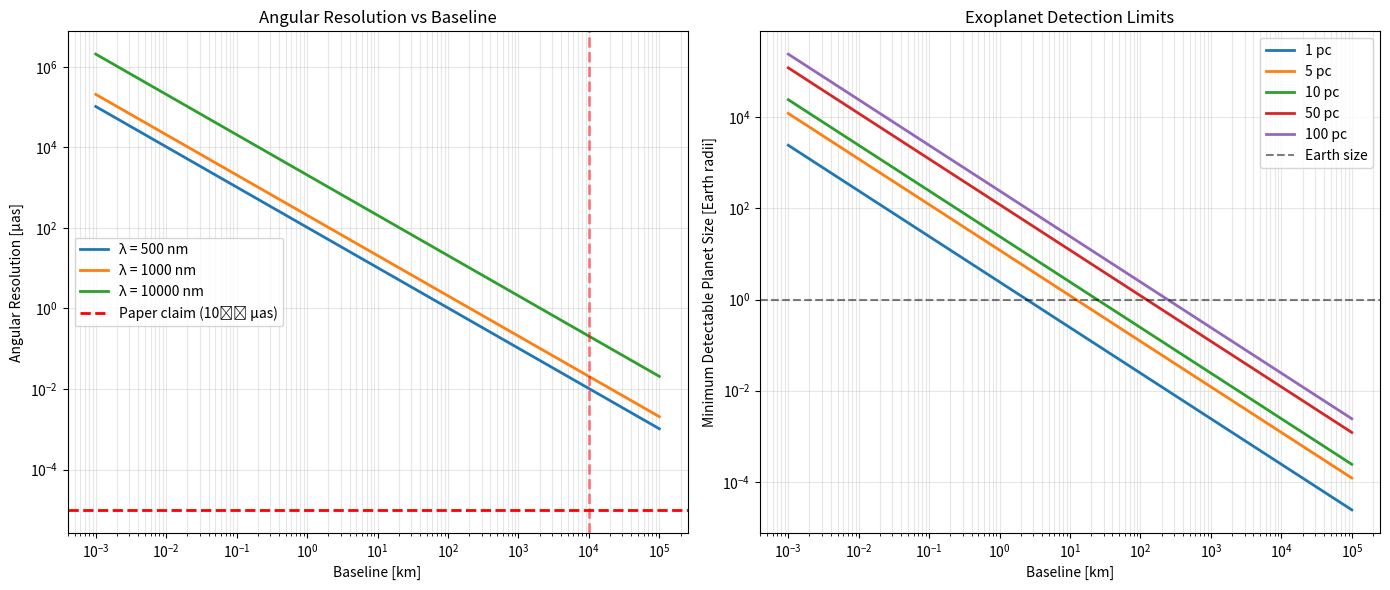

Python code for this plot:
# interferometry/angular_resolution.py
# git pat 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
import numpy as np
import matplotlib
matplotlib.use('Agg')
import scipy.constants as const
from typing import Tuple, List, Optional
from dataclasses import dataclass


@dataclass
class ResolutionMetrics:
    """Angular resolution metrics"""
    wavelength: float  # [m]
    baseline_length: float  # [m]
    angular_resolution_rad: float  # [rad]
    angular_resolution_arcsec: float  # [arcsec]
    angular_resolution_microarcsec: float  # [μas]
    diffraction_limit: float  # [rad]
    improvement_over_single_aperture: float  # dimensionless


class AngularResolutionCalculator:
    """
    Calculate angular resolution for interferometric systems

    Key relation: θ_min ≈ λ/D

    For trans-Planckian baselines (D = 10⁴ km), achieves
    θ ~ 10⁻⁵ microarcseconds at λ = 500 nm
    """

    def __init__(self, wavelength: float):
        """
        Args:
            wavelength: Observation wavelength [m]
        """
        self.lambda_ = wavelength
        self.k = 2 * np.pi / wavelength

    def rayleigh_criterion(self, baseline: float) -> float:
        """
        Rayleigh criterion for angular resolution

        θ = 1.22 λ/D (for circular aperture)
        θ = λ/D (for interferometer baseline)

        Args:
            baseline: Baseline length [m]

        Returns:
            Angular resolution [rad]
        """
        return self.lambda_ / baseline

    def angular_resolution_arcsec(self, baseline: float) -> float:
        """
        Angular resolution in arcseconds

        Args:
            baseline: Baseline length [m]

        Returns:
            Angular resolution [arcsec]
        """
        theta_rad = self.rayleigh_criterion(baseline)
        return theta_rad * (180 * 3600 / np.pi)

    def angular_resolution_microarcsec(self, baseline: float) -> float:
        """
        Angular resolution in microarcseconds

        Args:
            baseline: Baseline length [m]

        Returns:
            Angular resolution [μas]
        """
        return self.angular_resolution_arcsec(baseline) * 1e6

    def calculate_metrics(self,
                         baseline: float,
                         aperture_diameter: float = 1.0) -> ResolutionMetrics:
        """
        Calculate complete resolution metrics

        Args:
            baseline: Interferometer baseline [m]
            aperture_diameter: Single aperture diameter [m]

        Returns:
            ResolutionMetrics
        """
        # Interferometric resolution
        theta_rad = self.rayleigh_criterion(baseline)
        theta_arcsec = self.angular_resolution_arcsec(baseline)
        theta_microarcsec = self.angular_resolution_microarcsec(baseline)

        # Single aperture diffraction limit
        theta_diffraction = self.rayleigh_criterion(aperture_diameter)

        # Improvement factor
        improvement = theta_diffraction / theta_rad

        return ResolutionMetrics(
            wavelength=self.lambda_,
            baseline_length=baseline,
            angular_resolution_rad=theta_rad,
            angular_resolution_arcsec=theta_arcsec,
            angular_resolution_microarcsec=theta_microarcsec,
            diffraction_limit=theta_diffraction,
            improvement_over_single_aperture=improvement
        )

    def spatial_resolution_at_distance(self,
                                      baseline: float,
                                      distance: float) -> float:
        """
        Calculate spatial resolution at given distance

        Δx = θ × d

        Args:
            baseline: Baseline length [m]
            distance: Distance to target [m]

        Returns:
            Spatial resolution [m]
        """
        theta = self.rayleigh_criterion(baseline)
        return theta * distance

    def exoplanet_imaging_capability(self,
                                    baseline: float,
                                    planet_distance_pc: float,
                                    planet_radius_earth: float = 1.0) -> dict:
        """
        Assess capability to image exoplanet

        Args:
            baseline: Baseline length [m]
            planet_distance_pc: Distance to planet [parsec]
            planet_radius_earth: Planet radius [Earth radii]

        Returns:
            Dictionary with imaging metrics
        """
        # Convert to SI units
        pc_to_m = 3.086e16
        R_earth = 6.371e6  # m

        distance = planet_distance_pc * pc_to_m
        planet_radius = planet_radius_earth * R_earth

        # Angular size of planet
        theta_planet = planet_radius / distance

        # Resolution
        theta_resolution = self.rayleigh_criterion(baseline)

        # Spatial resolution at planet
        spatial_res = self.spatial_resolution_at_distance(baseline, distance)

        # Number of resolution elements across planet
        resolution_elements = planet_radius / spatial_res

        # Can we resolve it?
        resolvable = theta_planet > theta_resolution

        # Can we image surface features?
        # Need ~10 resolution elements for meaningful imaging
        imageable = resolution_elements > 10

        return {
            'planet_distance_pc': planet_distance_pc,
            'planet_distance_m': distance,
            'planet_radius_m': planet_radius,
            'planet_angular_size_rad': theta_planet,
            'planet_angular_size_microarcsec': theta_planet * (180*3600/np.pi) * 1e6,
            'resolution_rad': theta_resolution,
            'resolution_microarcsec': theta_resolution * (180*3600/np.pi) * 1e6,
            'spatial_resolution_m': spatial_res,
            'spatial_resolution_km': spatial_res / 1e3,
            'resolution_elements_across_planet': resolution_elements,
            'resolvable': resolvable,
            'imageable': imageable
        }

    def uv_coverage_resolution(self,
                              baselines: List[np.ndarray],
                              source_declination: float = 0.0) -> dict:
        """
        Calculate resolution from UV coverage

        Args:
            baselines: List of baseline vectors [m]
            source_declination: Source declination [rad]

        Returns:
            Dictionary with UV coverage metrics
        """
        # Convert baselines to UV coordinates
        u_coords = []
        v_coords = []

        for baseline in baselines:
            # Project baseline onto UV plane
            # u = baseline · east / λ
            # v = baseline · north / λ
            u = baseline[0] / self.lambda_
            v = baseline[1] / self.lambda_
            u_coords.append(u)
            v_coords.append(v)

        u_coords = np.array(u_coords)
        v_coords = np.array(v_coords)

        # Maximum baseline in UV plane
        uv_max = np.max(np.sqrt(u_coords**2 + v_coords**2))

        # Angular resolution from UV coverage
        theta_u = 1.0 / (2 * uv_max)  # radians

        # UV coverage area (proxy for image quality)
        # Use convex hull area
        from scipy.spatial import ConvexHull
        try:
            points = np.column_stack([u_coords, v_coords])
            hull = ConvexHull(points)
            uv_area = hull.volume  # In 2D, volume = area
        except:
            uv_area = 0.0

        return {
            'num_baselines': len(baselines),
            'u_coords': u_coords,
            'v_coords': v_coords,
            'max_uv_distance': uv_max,
            'angular_resolution_rad': theta_u,
            'angular_resolution_microarcsec': theta_u * (180*3600/np.pi) * 1e6,
            'uv_coverage_area': uv_area
        }


class TransPlanckianResolutionValidator:
    """
    Validate trans-Planckian baseline resolution claims

    Paper claims: θ ~ 10⁻⁵ μas with D = 10⁴ km at λ = 500 nm
    """

    def __init__(self):
        pass

    def validate_paper_claim(self,
                            wavelength: float = 500e-9,
                            baseline: float = 1e7) -> dict:
        """
        Validate paper's resolution claim

        Args:
            wavelength: Wavelength [m] (default 500 nm)
            baseline: Baseline [m] (default 10⁴ km)

        Returns:
            Validation dictionary
        """
        calc = AngularResolutionCalculator(wavelength)
        metrics = calc.calculate_metrics(baseline)

        # Paper claim
        paper_claim_microarcsec = 1e-5  # 10⁻⁵ μas

        # Calculated value
        calculated_microarcsec = metrics.angular_resolution_microarcsec

        # Comparison
        ratio = calculated_microarcsec / paper_claim_microarcsec
        agreement = 0.5 < ratio < 2.0  # Within factor of 2

        return {
            'wavelength_nm': wavelength * 1e9,
            'baseline_km': baseline / 1e3,
            'paper_claim_microarcsec': paper_claim_microarcsec,
            'calculated_microarcsec': calculated_microarcsec,
            'ratio': ratio,
            'agreement': agreement,
            'metrics': metrics
        }

    def compare_with_existing_instruments(self,
                                         wavelength: float = 500e-9,
                                         baseline: float = 1e7) -> dict:
        """
        Compare with existing interferometers

        Args:
            wavelength: Wavelength [m]
            baseline: Baseline [m]

        Returns:
            Comparison dictionary
        """
        calc = AngularResolutionCalculator(wavelength)

        # Trans-Planckian categorical interferometer
        trans_planckian = calc.calculate_metrics(baseline)

        # Existing instruments
        instruments = {
            'HST': calc.calculate_metrics(2.4),  # Hubble
            'VLT': calc.calculate_metrics(8.0),  # Very Large Telescope
            'VLTI': calc.calculate_metrics(200),  # VLT Interferometer
            'EHT': calc.calculate_metrics(1e7),  # Event Horizon Telescope (Earth diameter)
            'JWST': calc.calculate_metrics(6.5),  # James Webb
        }

        # Improvement factors
        improvements = {}
        for name, metrics in instruments.items():
            improvements[name] = metrics.angular_resolution_rad / trans_planckian.angular_resolution_rad

        return {
            'trans_planckian_resolution_microarcsec': trans_planckian.angular_resolution_microarcsec,
            'instrument_resolutions': {
                name: metrics.angular_resolution_microarcsec
                for name, metrics in instruments.items()
            },
            'improvement_factors': improvements
        }

    def exoplanet_survey_capability(self,
                                   baseline: float = 1e7,
                                   wavelength: float = 500e-9) -> dict:
        """
        Assess exoplanet imaging survey capability

        Args:
            baseline: Baseline [m]
            wavelength: Wavelength [m]

        Returns:
            Survey capability dictionary
        """
        calc = AngularResolutionCalculator(wavelength)

        # Test various scenarios
        scenarios = {
            'Earth_at_10pc': (10, 1.0),  # Earth-like at 10 parsec
            'Earth_at_100pc': (100, 1.0),
            'Jupiter_at_10pc': (10, 11.2),  # Jupiter-like
            'Super_Earth_at_5pc': (5, 2.0),
            'Hot_Jupiter_at_50pc': (50, 15.0)
        }

        results = {}
        for name, (distance_pc, radius_earth) in scenarios.items():
            capability = calc.exoplanet_imaging_capability(
                baseline, distance_pc, radius_earth
            )
            results[name] = capability

        # Summary statistics
        num_resolvable = sum(1 for r in results.values() if r['resolvable'])
        num_imageable = sum(1 for r in results.values() if r['imageable'])

        return {
            'baseline_km': baseline / 1e3,
            'wavelength_nm': wavelength * 1e9,
            'scenarios': results,
            'num_scenarios': len(scenarios),
            'num_resolvable': num_resolvable,
            'num_imageable': num_imageable,
            'success_rate_resolve': num_resolvable / len(scenarios),
            'success_rate_image': num_imageable / len(scenarios)
        }


# Example usage
if __name__ == "__main__":
    import matplotlib.pyplot as plt

    print("=" * 60)
    print("ANGULAR RESOLUTION VALIDATION")
    print("=" * 60)

    # ===== VALIDATE PAPER CLAIM =====
    print("\n" + "-" * 60)
    print("PAPER CLAIM VALIDATION")
    print("-" * 60)

    validator = TransPlanckianResolutionValidator()
    validation = validator.validate_paper_claim()

    print(f"\nConfiguration:")
    print(f"  Wavelength: {validation['wavelength_nm']:.0f} nm")
    print(f"  Baseline: {validation['baseline_km']:.0f} km")

    print(f"\nResolution:")
    print(f"  Paper claim: {validation['paper_claim_microarcsec']:.2e} μas")
    print(f"  Calculated: {validation['calculated_microarcsec']:.2e} μas")
    print(f"  Ratio: {validation['ratio']:.2f}")
    print(f"  Agreement: {validation['agreement']}")

    metrics = validation['metrics']
    print(f"\nDetailed Metrics:")
    print(f"  θ = {metrics.angular_resolution_rad:.2e} rad")
    print(f"  θ = {metrics.angular_resolution_arcsec:.2e} arcsec")
    print(f"  θ = {metrics.angular_resolution_microarcsec:.2e} μas")

    # ===== COMPARE WITH EXISTING INSTRUMENTS =====
    print("\n" + "-" * 60)
    print("COMPARISON WITH EXISTING INSTRUMENTS")
    print("-" * 60)

    comparison = validator.compare_with_existing_instruments()

    print(f"\nTrans-Planckian resolution: {comparison['trans_planckian_resolution_microarcsec']:.2e} μas")
    print(f"\nExisting instruments:")
    for name, res in comparison['instrument_resolutions'].items():
        improvement = comparison['improvement_factors'][name]
        print(f"  {name:10s}: {res:.2e} μas (improvement: {improvement:.2e}×)")

    # ===== EXOPLANET IMAGING CAPABILITY =====
    print("\n" + "-" * 60)
    print("EXOPLANET IMAGING CAPABILITY")
    print("-" * 60)

    survey = validator.exoplanet_survey_capability()

    print(f"\nSurvey Configuration:")
    print(f"  Baseline: {survey['baseline_km']:.0f} km")
    print(f"  Wavelength: {survey['wavelength_nm']:.0f} nm")

    print(f"\nScenarios:")
    for name, result in survey['scenarios'].items():
        print(f"\n  {name}:")
        print(f"    Distance: {result['planet_distance_pc']:.0f} pc")
        print(f"    Angular size: {result['planet_angular_size_microarcsec']:.2e} μas")
        print(f"    Resolution: {result['resolution_microarcsec']:.2e} μas")
        print(f"    Spatial resolution: {result['spatial_resolution_km']:.1f} km")
        print(f"    Resolution elements: {result['resolution_elements_across_planet']:.1f}")
        print(f"    Resolvable: {result['resolvable']}")
        print(f"    Imageable: {result['imageable']}")

    print(f"\nSummary:")
    print(f"  Total scenarios: {survey['num_scenarios']}")
    print(f"  Resolvable: {survey['num_resolvable']} ({survey['success_rate_resolve']*100:.0f}%)")
    print(f"  Imageable: {survey['num_imageable']} ({survey['success_rate_image']*100:.0f}%)")

    # ===== PLOT RESOLUTION VS BASELINE =====
    print("\n" + "-" * 60)
    print("GENERATING PLOTS")
    print("-" * 60)

    wavelengths = [500e-9, 1e-6, 10e-6]  # Visible, NIR, MIR
    baselines = np.logspace(0, 8, 100)  # 1 m to 100,000 km

    fig, axes = plt.subplots(1, 2, figsize=(14, 6))

    # Resolution vs baseline
    for wl in wavelengths:
        calc = AngularResolutionCalculator(wl)
        resolutions = [calc.angular_resolution_microarcsec(b) for b in baselines]
        axes[0].loglog(baselines/1e3, resolutions,
                      label=f'λ = {wl*1e9:.0f} nm', linewidth=2)

    # Mark paper claim
    axes[0].axhline(1e-5, color='r', linestyle='--', linewidth=2,
                   label='Paper claim (10⁻⁵ μas)')
    axes[0].axvline(1e4, color='r', linestyle='--', linewidth=2, alpha=0.5)

    axes[0].set_xlabel('Baseline [km]')
    axes[0].set_ylabel('Angular Resolution [μas]')
    axes[0].set_title('Angular Resolution vs Baseline')
    axes[0].legend()
    axes[0].grid(True, alpha=0.3, which='both')

    # Exoplanet detection limits
    calc = AngularResolutionCalculator(500e-9)
    distances_pc = [1, 5, 10, 50, 100]

    for dist in distances_pc:
        planet_sizes = []
        for b in baselines:
            # Minimum detectable planet size (1 resolution element)
            spatial_res = calc.spatial_resolution_at_distance(b, dist * 3.086e16)
            planet_sizes.append(spatial_res / 6.371e6)  # In Earth radii

        axes[1].loglog(baselines/1e3, planet_sizes,
                      label=f'{dist} pc', linewidth=2)

    axes[1].axhline(1.0, color='k', linestyle='--', alpha=0.5, label='Earth size')
    axes[1].set_xlabel('Baseline [km]')
    axes[1].set_ylabel('Minimum Detectable Planet Size [Earth radii]')
    axes[1].set_title('Exoplanet Detection Limits')
    axes[1].legend()
    axes[1].grid(True, alpha=0.3, which='both')

    plt.tight_layout()
    plt.savefig('angular_resolution_validation.png', dpi=150)
    print("Plot saved: angular_resolution_validation.png")

    print("\n" + "=" * 60)
